Run: headless pygame with SDL's dummy video driver; simulated clock (each Clock.tick advances the game by its frame time, no real sleeping); random seed 0; keys injected as events and as key.get_pressed() state; no mouse input; restart key R tapped at the start of phases 3 and 4.
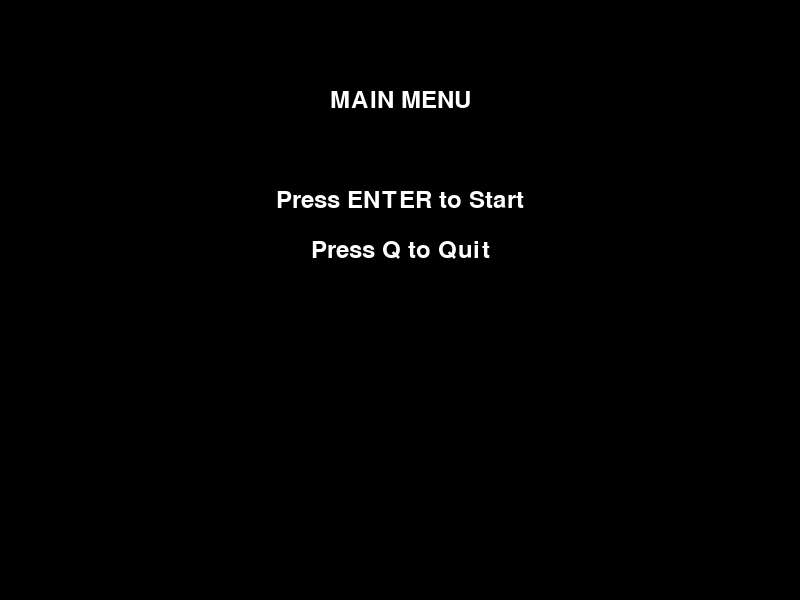
Frame 1 of 4 · flips 1–60 · no input
Frame 2 of 4 · flips 61–180 · tapped SPACE, RETURN · held RIGHT (→), D · screen unchanged from frame 1, image omitted
Frame 3 of 4 · flips 181–300 · tapped R · held DOWN (↓), S · screen unchanged from frame 2, image omitted
Frame 4 of 4 · flips 301–420 · tapped R · held LEFT (←), A, UP (↑), W · screen unchanged from frame 3, image omitted

The pygame program that drew these frames:

import pygame
import sys

# Constants
WINDOW_WIDTH, WINDOW_HEIGHT = 800, 600
FPS = 60
WHITE = (255, 255, 255)
BLACK = (0, 0, 0)

'''
Program starts
    ↓
Game.__init__ sets up everything
    ↓
Game.run() begins infinite loop
    ↓
Initial state: "menu"
    ↓
User presses ENTER
    ↓
State changes to "playing"
    ↓
User presses ESC or dies
    ↓
State changes to "game_over"
    ↓
User presses R or M
    ↓
Loop continues with new state
'''

class Game:
    def __init__(self):
        pygame.init()
        pygame.display.set_caption("Pygame State Engine Template")
        self.screen = pygame.display.set_mode((WINDOW_WIDTH, WINDOW_HEIGHT))
        self.clock = pygame.time.Clock()
        self.font = pygame.font.Font(None, 36)
        self.state = "menu"  # Available states: menu, playing, paused, game_over

    def run(self):
        '''
        This is the main loop of the program, and it's always running. It checks the current state and calls the appropriate method
        '''
        while True:
            if self.state == "menu":
                self.main_menu()
            elif self.state == "playing":
                self.playing()
            elif self.state == "paused":
                self.pause_screen()
            elif self.state == "game_over":
                self.game_over()

    def handle_quit(self):
        for event in pygame.event.get():
            if event.type == pygame.QUIT:
                pygame.quit()
                sys.exit()

    def main_menu(self):
        '''What happens:
                Background is black
                Title and instructions are shown
                Waits for:
                    ENTER → changes state to "playing"
                    Q → exits game
                When ENTER is pressed:
                    The main menu loop ends
                    Control returns to run()
                    "playing" state is detected → calls playing()
        '''
        while self.state == "menu":
            self.handle_quit()

            keys = pygame.key.get_pressed()
            if keys[pygame.K_RETURN]:
                self.state = "playing"
            elif keys[pygame.K_q]:
                pygame.quit()
                sys.exit()

            self.screen.fill(BLACK)
            self.draw_text("MAIN MENU", 100)
            self.draw_text("Press ENTER to Start", 200)
            self.draw_text("Press Q to Quit", 250)
            pygame.display.flip()
            self.clock.tick(FPS)

    def playing(self):
        '''
        This is where your actual game logic would go.
        
        What happens:
            A blank game scene is drawn
            Input handling inside the event loop:
                P → pause the game (self.state = "paused")
                ESCAPE → simulate game over (self.state = "game_over")
                
            When state changes:
                The playing() loop exits
                Control returns to run(), which now checks the updated state
        '''
        while self.state == "playing":
            for event in pygame.event.get():
                if event.type == pygame.QUIT:
                    pygame.quit()
                    sys.exit()
                elif event.type == pygame.KEYDOWN:
                    if event.key == pygame.K_p:
                        self.state = "paused"
                    elif event.key == pygame.K_ESCAPE:
                        self.state = "game_over"

            self.screen.fill((30, 30, 30))
            self.draw_text("Playing... Press P to Pause, ESC for Game Over", 20)
            pygame.display.flip()
            self.clock.tick(FPS)

    def pause_screen(self):
        '''What happens:
            Screen turns gray
            Displays "Paused"
            Waits for:
                R → resume game (self.state = "playing")
                M → go to main menu (self.state = "menu")'''
        while self.state == "paused":
            self.handle_quit()

            keys = pygame.key.get_pressed()
            if keys[pygame.K_r]:
                self.state = "playing"
            elif keys[pygame.K_m]:
                self.state = "menu"

            self.screen.fill((50, 50, 50))
            self.draw_text("PAUSED", 100)
            self.draw_text("Press R to Resume", 200)
            self.draw_text("Press M for Menu", 250)
            pygame.display.flip()
            self.clock.tick(FPS)

    def game_over(self):
        '''What happens:
            Red background
            Shows "Game Over" and options
            Waits for:
                R → retry game (self.state = "playing")
                M → return to main menu (self.state = "menu")
        '''
        while self.state == "game_over":
            self.handle_quit()

            keys = pygame.key.get_pressed()
            if keys[pygame.K_r]:
                self.state = "playing"
            elif keys[pygame.K_m]:
                self.state = "menu"

            self.screen.fill((80, 0, 0))
            self.draw_text("GAME OVER", 100)
            self.draw_text("Press R to Retry", 200)
            self.draw_text("Press M for Menu", 250)
            pygame.display.flip()
            self.clock.tick(FPS)

    def draw_text(self, text, y, color=WHITE):
        surface = self.font.render(text, True, color)
        rect = surface.get_rect(center=(WINDOW_WIDTH // 2, y))
        self.screen.blit(surface, rect)

if __name__ == "__main__":
    Game().run()
